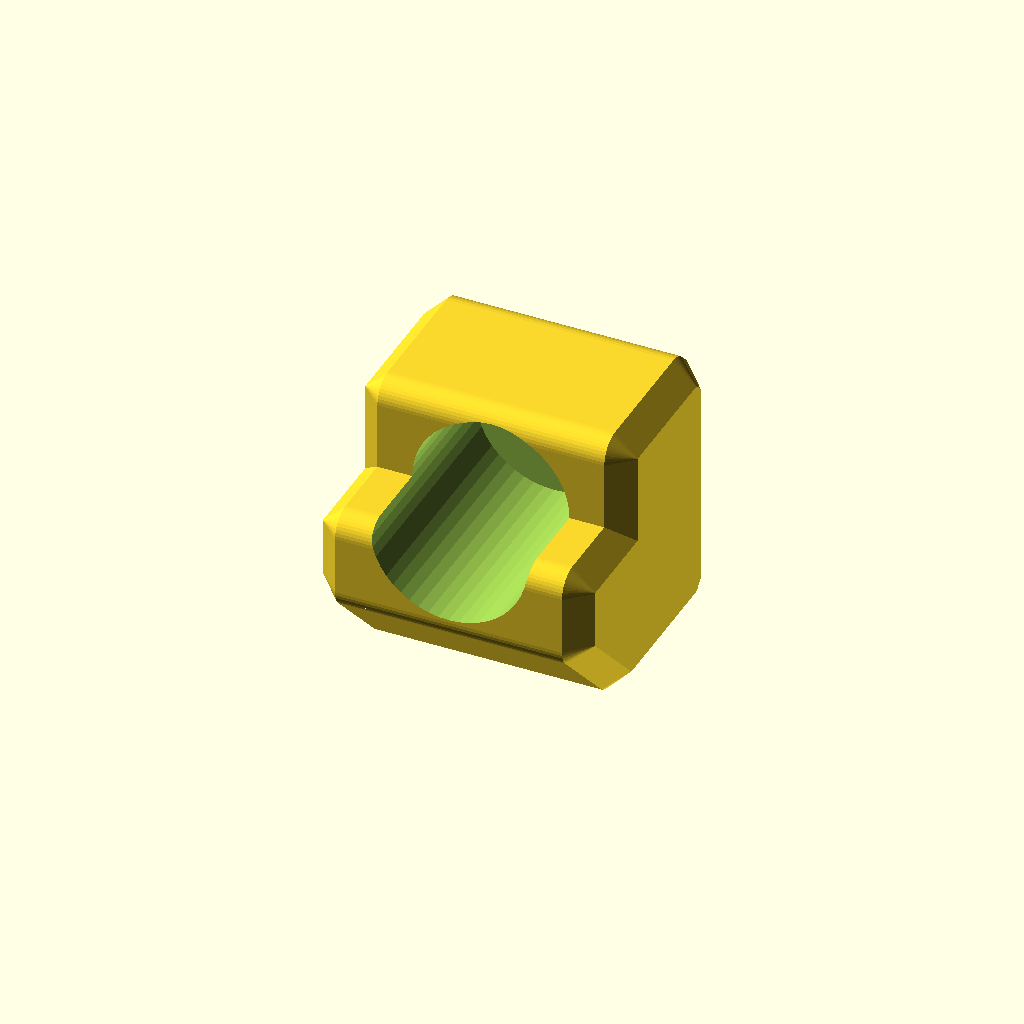
Cell 1 — every parameter at its default value.
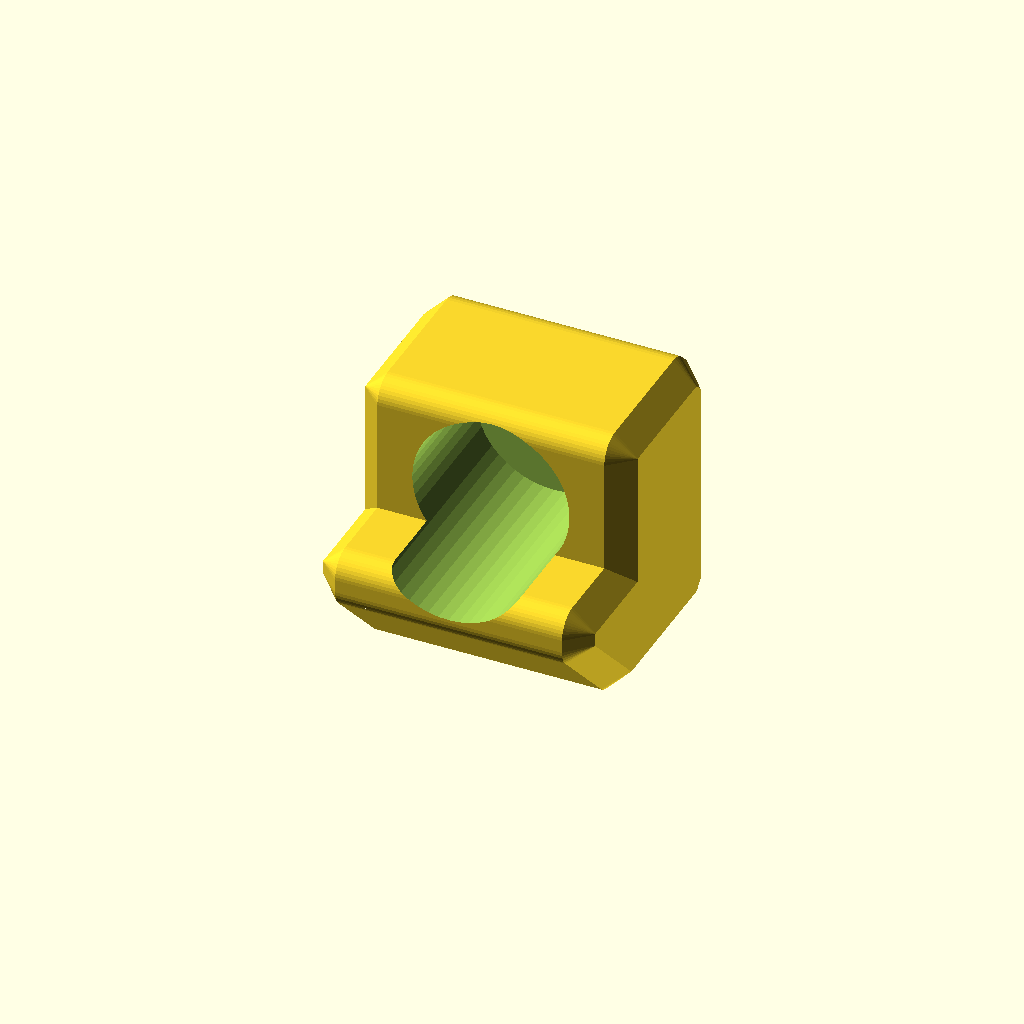
Cell 2 — preset "p2603".
One fixed orthographic camera (rotation 55°, 0°, 25°; colour scheme Cornfield) for every cell.
OpenSCAD source file 2023/board-clip/P2602Like0.scad:
// P2602Like0.2
// 
// A bracket for holding shelves
// where there is a wide gap (e.g. 1") between
// the inside of the box and the shelf
// (e.g. a 24" shelf inside a 26" space, i.e. 1 27" box with 1/2" walls)
// 
// v0.2:
// - Make lip_z adjustable so that p2603 can fix it at 0 instead of +1/4inch

width = "1chunk";
open_counterbore_top = false;
lip_z = "1/4inch";

$fn = 48;

module __p2602like__end_params() { }

use <../lib/TOGHoleLib2.scad>
use <../lib/TOGMod1.scad>
use <../lib/TOGMod1Constructors.scad>
use <../lib/TOGPath1.scad>
use <../lib/TOGPolyhedronLib1.scad>
use <../lib/TOGUnits1.scad>

width_mm = togunits1_to_mm(width);
lip_z_mm = togunits1_to_mm(lip_z);

togmod1_domodule(
	let( inch = togunits1_decode("inch") )
	let( chunk = togunits1_decode("chunk") )
	let( width_chunks = togunits1_decode(width, unit="chunk", xf="round") )
	let( zbev = 3.175 )
	// let( hole = ["rotate", [90,0,0], tog_holelib2_hole("THL-1006", inset=0, depth=38.1, overhead_bore_height=38.1)] )
	let( hole = ["union",
		togmod1_linear_extrude_y([-40, 40      ], togmod1_make_circle(d=9)),
		togmod1_linear_extrude_y([-50, 1/4*inch], ["hull",
			togmod1_make_circle(d=22),
			if( open_counterbore_top ) togmod1_make_circle(d=22, pos=[0,50]),
		]),
	])
	["difference",
		["rotate-xyz", [90,0,-90], tphl1_make_polyhedron_from_layer_function(
			[
				[-width_mm/2       , -zbev],
				[-width_mm/2 + zbev,  0   ],
				[ width_mm/2 - zbev,  0   ],
				[ width_mm/2       , -zbev],
			],
			function(zo) togpath1_rath_to_polypoints(togpath1_offset_rath(["togpath1-rath",
				["togpath1-rathnode", [-3/4*inch, -3/4*inch], ["bevel", 3.175], ["round", 3.5]],
				["togpath1-rathnode", [ 1/4*inch, -3/4*inch], ["round", 3.175]],
				["togpath1-rathnode", [ 3/4*inch, -1/4*inch], ["round", 3.175]],
				["togpath1-rathnode", [ 3/4*inch,  lip_z_mm], ["round", 3.175]],
				["togpath1-rathnode", [ 1/4*inch,  lip_z_mm]                  ],
				["togpath1-rathnode", [ 1/4*inch,  3/4*inch], ["round", 3.175]],
				["togpath1-rathnode", [-3/4*inch,  3/4*inch], ["bevel", 3.175], ["round", 3.5]],
			], zo[1])),
			layer_points_transform = "key0-to-z"
		)],
		
		for( xm=[-width_chunks/2 + 0.5 : 1 : width_chunks/2 - 0.5] )
		["translate", [xm*chunk,1/4*inch,1/4*inch], hole],
	]
);
Customizer parameters (derived from the source; name, type, default, range or options):
width: string, default "1chunk"
open_counterbore_top: bool, default false
lip_z: string, default "1/4inch"
